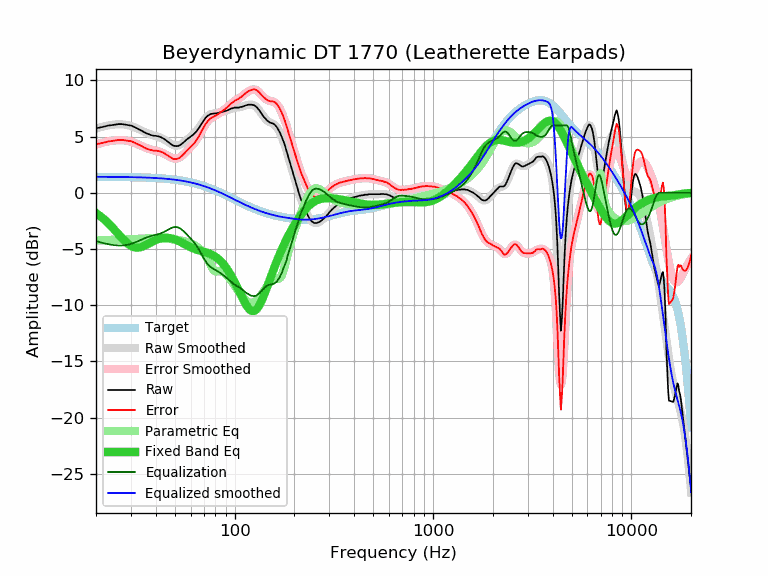

Values plotted in this chart, from the file beside it:
frequency, raw, error, smoothed, error_smoothed, equalization, parametric_eq, equalized_raw, equalized_smoothed, target
20, 5.74, 4.32, 5.71, 4.29, -4.29, -1.81, 1.45, 1.42, 1.42
21, 5.81, 4.39, 5.82, 4.40, -4.40, -2.08, 1.41, 1.42, 1.42
22, 5.89, 4.47, 5.92, 4.50, -4.50, -2.37, 1.39, 1.42, 1.42
23, 5.98, 4.56, 5.99, 4.57, -4.57, -2.68, 1.41, 1.42, 1.42
24, 6.02, 4.60, 6.04, 4.63, -4.63, -3.02, 1.39, 1.42, 1.42
25, 6.07, 4.66, 6.08, 4.67, -4.67, -3.36, 1.40, 1.41, 1.41
26, 6.11, 4.70, 6.10, 4.69, -4.69, -3.70, 1.42, 1.41, 1.41
27, 6.11, 4.70, 6.09, 4.68, -4.68, -4.02, 1.43, 1.41, 1.41
28, 6.07, 4.67, 6.06, 4.66, -4.66, -4.31, 1.41, 1.40, 1.40
29, 6.02, 4.62, 6.01, 4.62, -4.62, -4.54, 1.40, 1.40, 1.40
30, 5.98, 4.59, 5.94, 4.55, -4.55, -4.72, 1.43, 1.39, 1.39
31, 5.88, 4.49, 5.85, 4.47, -4.47, -4.83, 1.41, 1.39, 1.39
32, 5.76, 4.38, 5.75, 4.37, -4.37, -4.88, 1.39, 1.38, 1.38
33, 5.64, 4.27, 5.64, 4.27, -4.27, -4.87, 1.37, 1.37, 1.37
34, 5.52, 4.15, 5.53, 4.16, -4.16, -4.81, 1.36, 1.37, 1.37
35, 5.39, 4.03, 5.42, 4.06, -4.06, -4.72, 1.33, 1.36, 1.36
36, 5.28, 3.93, 5.33, 3.97, -3.97, -4.62, 1.31, 1.35, 1.35
37, 5.20, 3.86, 5.24, 3.90, -3.90, -4.51, 1.30, 1.34, 1.34
38, 5.13, 3.80, 5.17, 3.84, -3.84, -4.40, 1.29, 1.33, 1.33
39, 5.07, 3.75, 5.11, 3.79, -3.79, -4.30, 1.28, 1.32, 1.32
40, 5.07, 3.76, 5.05, 3.74, -3.74, -4.21, 1.33, 1.31, 1.31
41, 5.03, 3.73, 4.99, 3.69, -3.69, -4.14, 1.34, 1.30, 1.30
42, 4.98, 3.69, 4.93, 3.64, -3.64, -4.08, 1.34, 1.29, 1.29
43, 4.90, 3.62, 4.85, 3.57, -3.57, -4.04, 1.33, 1.28, 1.28
44, 4.80, 3.54, 4.75, 3.49, -3.49, -4.01, 1.31, 1.26, 1.26
45, 4.68, 3.43, 4.65, 3.40, -3.40, -4.00, 1.28, 1.25, 1.25
46, 4.55, 3.32, 4.53, 3.30, -3.30, -4.01, 1.25, 1.23, 1.23
47, 4.42, 3.20, 4.42, 3.21, -3.21, -4.03, 1.21, 1.22, 1.22
48, 4.30, 3.10, 4.33, 3.13, -3.13, -4.06, 1.17, 1.20, 1.20
49, 4.20, 3.02, 4.25, 3.07, -3.07, -4.10, 1.13, 1.18, 1.18
50, 4.16, 3.00, 4.21, 3.04, -3.04, -4.15, 1.12, 1.16, 1.16
51, 4.15, 3.01, 4.19, 3.05, -3.05, -4.21, 1.10, 1.14, 1.14
52, 4.17, 3.05, 4.21, 3.09, -3.09, -4.28, 1.08, 1.12, 1.12
53, 4.24, 3.14, 4.27, 3.17, -3.17, -4.35, 1.07, 1.10, 1.10
54, 4.34, 3.26, 4.34, 3.27, -3.27, -4.42, 1.07, 1.08, 1.08
55, 4.46, 3.41, 4.44, 3.39, -3.39, -4.50, 1.07, 1.05, 1.05
56, 4.57, 3.54, 4.55, 3.52, -3.52, -4.57, 1.05, 1.03, 1.03
57, 4.71, 3.70, 4.66, 3.66, -3.66, -4.64, 1.05, 1.00, 1.01
58, 4.81, 3.83, 4.77, 3.79, -3.79, -4.71, 1.02, 0.98, 0.98
59, 4.92, 3.97, 4.88, 3.93, -3.93, -4.78, 0.99, 0.95, 0.95
60, 5.00, 4.08, 4.99, 4.07, -4.07, -4.84, 0.93, 0.92, 0.92
61, 5.11, 4.22, 5.10, 4.21, -4.21, -4.90, 0.90, 0.89, 0.89
62, 5.19, 4.33, 5.22, 4.35, -4.35, -4.96, 0.84, 0.86, 0.86
63, 5.31, 4.48, 5.34, 4.51, -4.51, -5.00, 0.80, 0.83, 0.83
64, 5.44, 4.64, 5.48, 4.67, -4.67, -5.05, 0.77, 0.80, 0.80
65, 5.60, 4.83, 5.62, 4.85, -4.85, -5.09, 0.75, 0.77, 0.77
66, 5.76, 5.02, 5.78, 5.05, -5.05, -5.12, 0.71, 0.74, 0.74
67, 5.93, 5.23, 5.95, 5.25, -5.25, -5.16, 0.68, 0.70, 0.70
68, 6.13, 5.46, 6.12, 5.45, -5.45, -5.19, 0.68, 0.67, 0.67
69, 6.30, 5.67, 6.29, 5.66, -5.66, -5.22, 0.64, 0.63, 0.63
70, 6.47, 5.87, 6.45, 5.85, -5.85, -5.25, 0.62, 0.60, 0.60
71, 6.62, 6.06, 6.59, 6.03, -6.03, -5.28, 0.59, 0.56, 0.56
72, 6.74, 6.22, 6.72, 6.19, -6.19, -5.32, 0.55, 0.52, 0.52
73, 6.84, 6.35, 6.82, 6.33, -6.33, -5.35, 0.51, 0.49, 0.49
74, 6.91, 6.46, 6.90, 6.45, -6.45, -5.39, 0.46, 0.45, 0.45
75, 6.97, 6.56, 6.96, 6.55, -6.55, -5.43, 0.42, 0.41, 0.41
76, 7.02, 6.65, 7.00, 6.63, -6.63, -5.48, 0.39, 0.37, 0.37
77, 7.02, 6.69, 7.03, 6.70, -6.70, -5.53, 0.32, 0.33, 0.33
78, 7.05, 6.76, 7.05, 6.76, -6.76, -5.58, 0.29, 0.29, 0.29
79, 7.06, 6.81, 7.07, 6.82, -6.82, -5.64, 0.24, 0.25, 0.25
... 553 more rows
